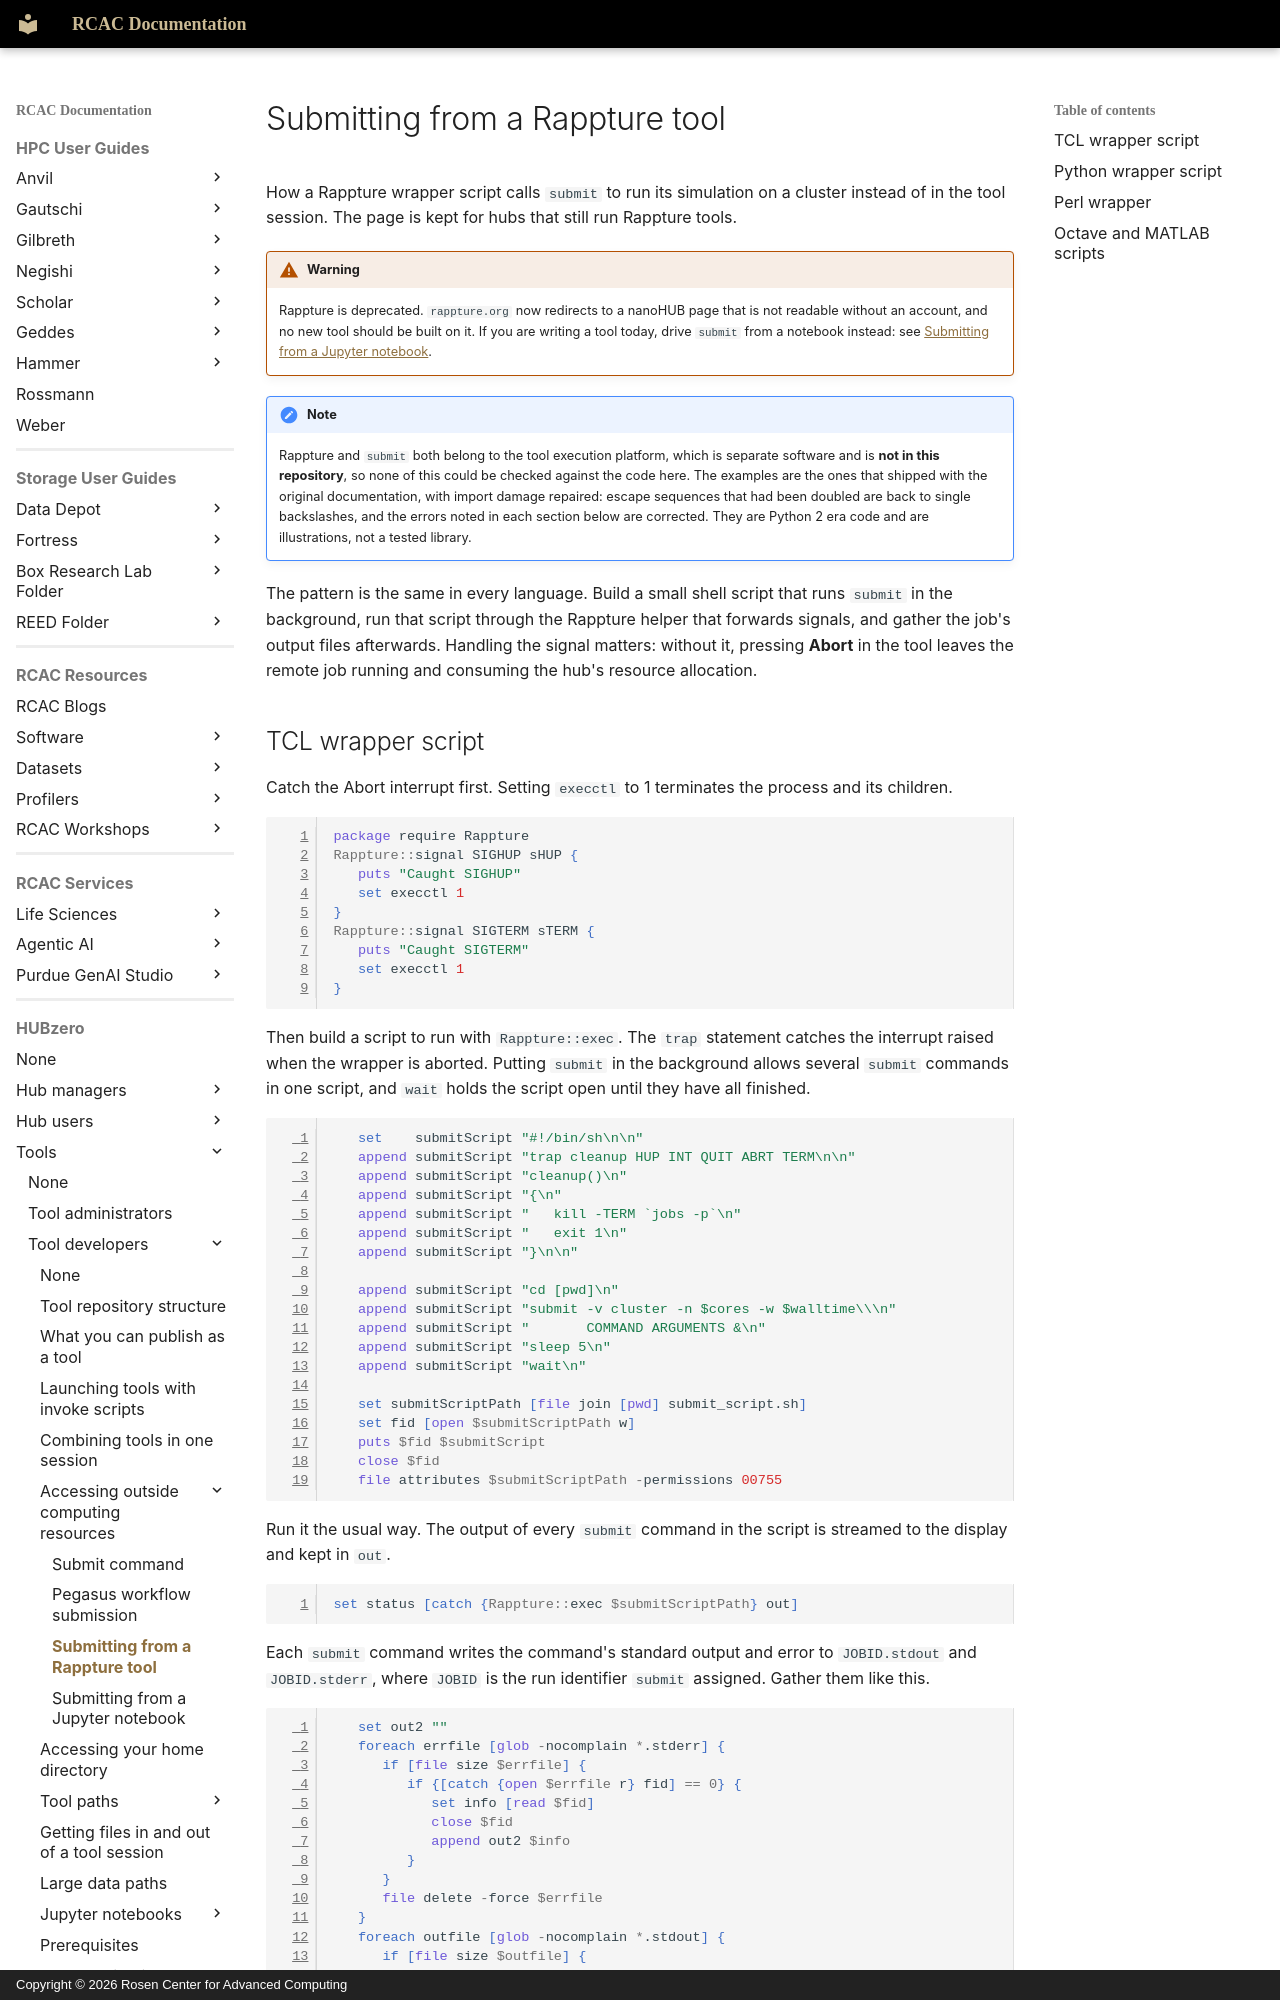

repository: PurdueRCAC/RCAC-Docs · page: hubzero/tools/developers/grid/rappture-submit/index.html · generator: mkdocs · copyright: Copyright © 2026 Rosen Center for Advanced Computing

---
tags:
- HUBzero
render_macros: false
hubzero:
  upstream: docs/tools/developers/05-grid/03-rappture_submit.md
  commit: 9c1a8c678002bdfb41860f90915a3589ab60339e
  status: reviewed
  reviewed-against: 2.4-main @ e097e0236d
  reviewed: '2026-09-10'
  screenshots: none
  source: https://help.hubzero.org/documentation/platform_2_4/tooldevs/grid/rappture_submit
  source-id: '3542'
  modified: '2009-10-13'
  imported: '2026-09-09'
---

# Submitting from a Rappture tool

How a Rappture wrapper script calls `submit` to run its simulation on a
cluster instead of in the tool session. The page is kept for hubs that
still run Rappture tools.

!!! warning
    Rappture is deprecated. `rappture.org` now redirects to a
    nanoHUB page that is not readable without an account, and no new tool
    should be built on it. If you are writing a tool today, drive `submit`
    from a notebook instead: see
    [Submitting from a Jupyter notebook](jupyter-submit.md).

!!! note
    Rappture and `submit` both belong to the tool execution
    platform, which is separate software and is **not in this repository**,
    so none of this could be checked against the code here. The examples are
    the ones that shipped with the original documentation, with import damage
    repaired: escape sequences that had been doubled are back to single
    backslashes, and the errors noted in each section below are corrected.
    They are Python 2 era code and are illustrations, not a tested library.

The pattern is the same in every language. Build a small shell script that
runs `submit` in the background, run that script through the Rappture
helper that forwards signals, and gather the job's output files afterwards.
Handling the signal matters: without it, pressing **Abort** in the tool
leaves the remote job running and consuming the hub's resource allocation.
